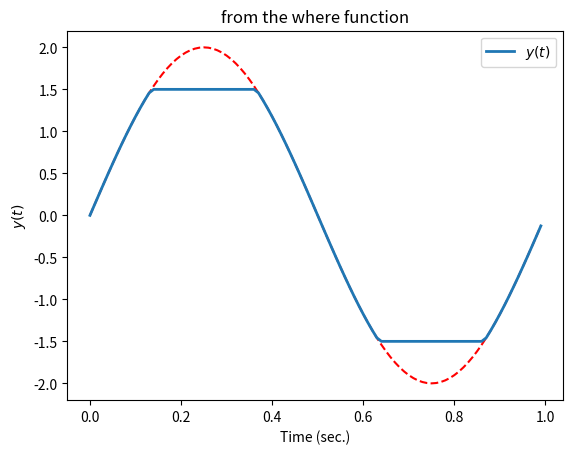

Source code (Python):
from matplotlib.pyplot import *
from numpy import *

# create a time vector and the y vector
t = arange(0,1,0.01)
y = 2*sin(2*pi*t)

# create a copy of y for the dashed line
import copy
y_sat = copy.copy(y)

figure(1)
clf()
plot(t,y,'r--')

# find indices where y is above 1.5
inds1 = where(y > 1.5)[0]
# set the value of y for those indices to 1.5
y_sat[inds1] = 1.5
# repeat for the negative case
inds2 = where(y < -1.5)[0]
y_sat[inds2] = -1.5


# plot my results
plot(t,y_sat,linewidth=2.0, label='$y(t)$')
ylabel('$y(t)$')
xlabel('Time (sec.)')
legend(loc=1)
title('from the where function')

# show the plot on the screen
show()
